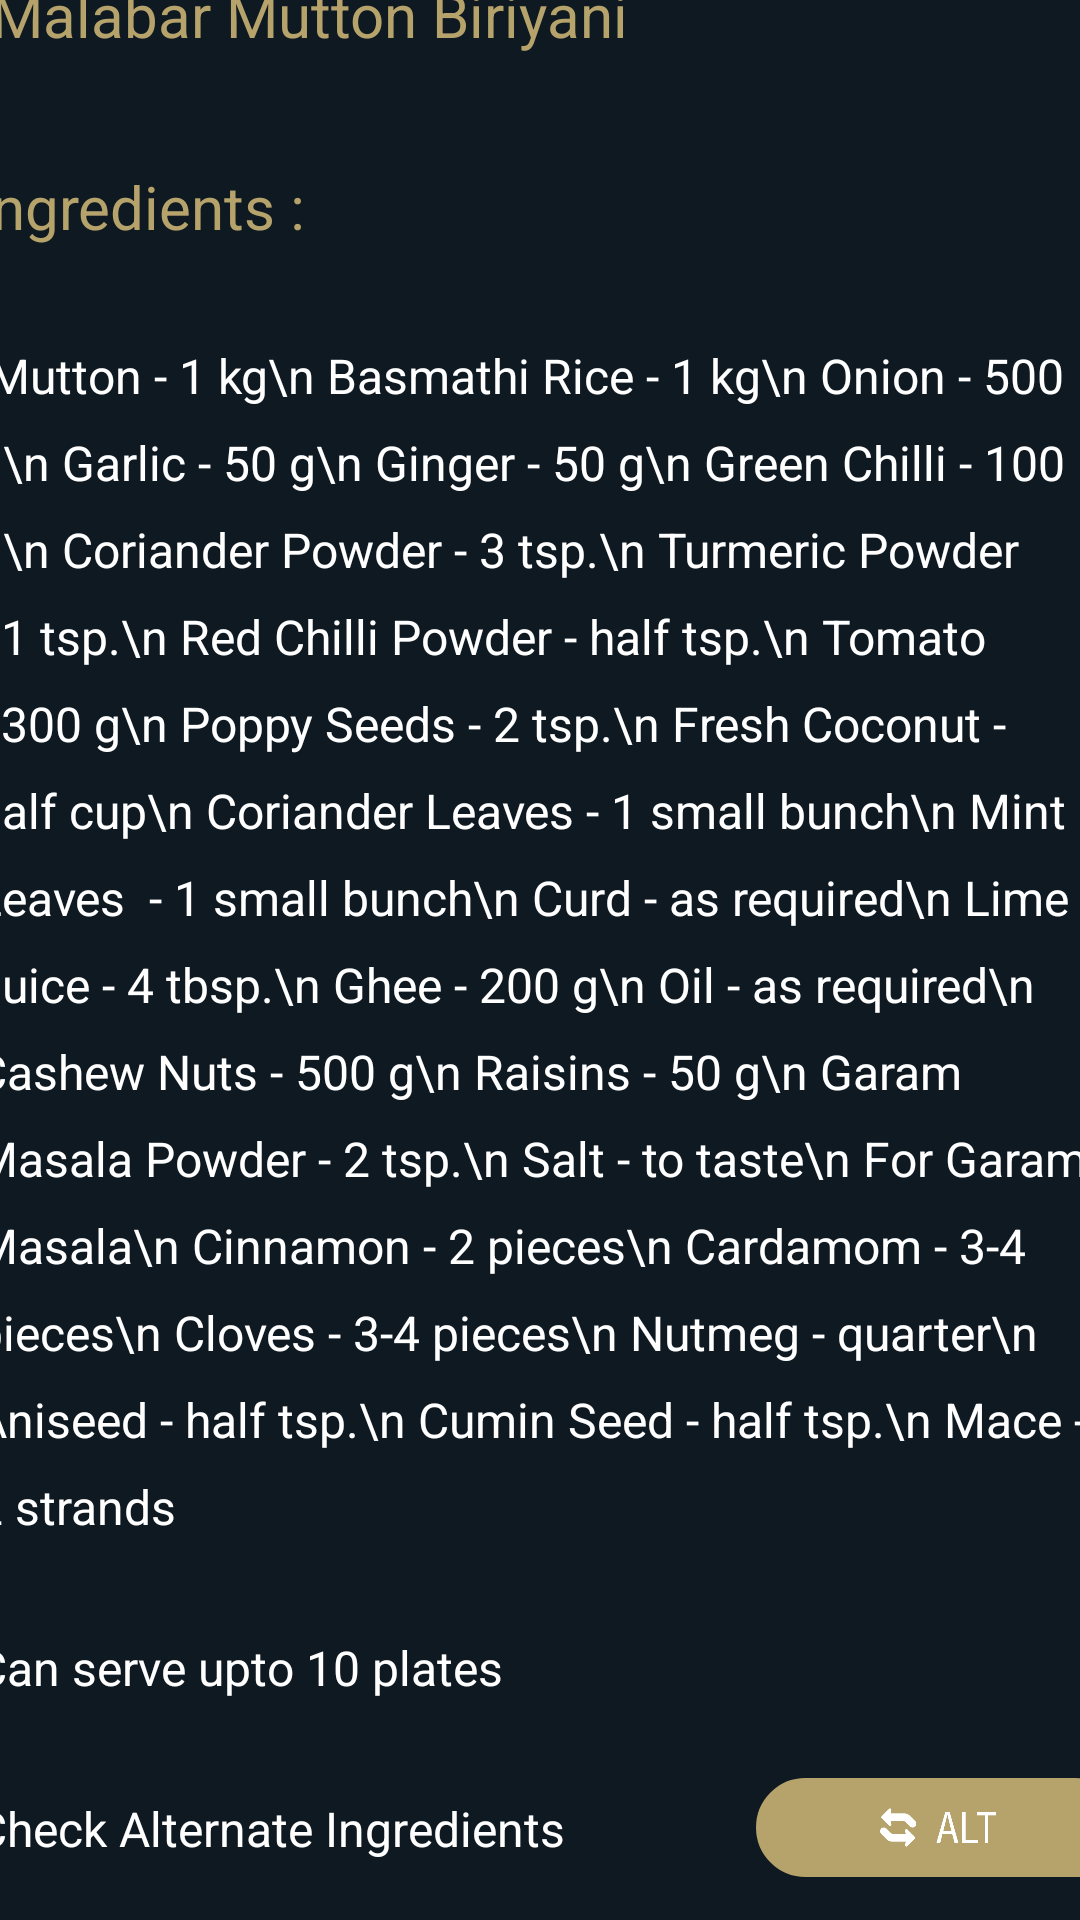

Layout XML and referenced resources for this Android screen:
<!-- AndroidManifest.xml: application theme Theme.DISHDESTINYAPP -->
<!-- res/layout/activity_malabar.xml -->
<?xml version="1.0" encoding="utf-8"?>
<androidx.constraintlayout.widget.ConstraintLayout xmlns:android="http://schemas.android.com/apk/res/android"
    xmlns:app="http://schemas.android.com/apk/res-auto"
    xmlns:tools="http://schemas.android.com/tools"
    android:id="@+id/main"
    android:layout_width="match_parent"
    android:layout_height="match_parent"
    android:background="@color/appBLACK"
    tools:context=".malabar">

    <ImageView
        android:id="@+id/imageView5"
        android:layout_width="881dp"
        android:layout_height="323dp"
        app:layout_constraintBottom_toTopOf="@+id/scrollView3"
        app:layout_constraintEnd_toEndOf="parent"
        app:layout_constraintStart_toStartOf="parent"
        app:layout_constraintTop_toTopOf="parent"
        app:layout_constraintVertical_bias="1.0"
        app:srcCompat="@drawable/malabarmuttonbiriyani" />

    <ScrollView
        android:id="@+id/scrollView3"
        android:layout_width="409dp"
        android:layout_height="670dp"
        app:layout_constraintBottom_toBottomOf="parent"
        app:layout_constraintEnd_toEndOf="parent"
        app:layout_constraintStart_toStartOf="parent">

        <LinearLayout
            android:layout_width="match_parent"
            android:layout_height="wrap_content"
            android:orientation="vertical">

            
            <LinearLayout
                android:layout_width="match_parent"
                android:layout_height="wrap_content"
                android:orientation="horizontal"
                android:padding="11dp">
                <TextView
                    android:layout_width="396dp"
                    android:layout_height="wrap_content"
                    android:padding="10dp"
                    android:paddingLeft="1dp"
                    android:text="Malabar Mutton Biriyani"
                    android:textColor="@color/appGOLD"
                    android:textSize="20sp" />
            </LinearLayout>

            <LinearLayout
                android:layout_width="match_parent"
                android:layout_height="wrap_content"
                android:orientation="horizontal"
                android:padding="8dp">
                <TextView
                    android:layout_width="398dp"
                    android:layout_height="wrap_content"
                    android:lineSpacingExtra="10dp"
                    android:padding="8dp"
                    android:text="Ingredients :"
                    android:textColor="@color/appGOLD"
                    android:textSize="20sp" />
            </LinearLayout>

            <LinearLayout
                android:layout_width="match_parent"
                android:layout_height="wrap_content"
                android:orientation="horizontal"
                android:padding="8dp">

                <TextView
                    android:layout_width="398dp"
                    android:layout_height="wrap_content"
                    android:lineSpacingExtra="10dp"
                    android:padding="8dp"
                    android:text=" Mutton - 1 kg\n
Basmathi Rice - 1 kg\n
Onion - 500 g\n
Garlic - 50 g\n
Ginger - 50 g\n
Green Chilli - 100 g\n
Coriander Powder - 3 tsp.\n
Turmeric Powder - 1 tsp.\n
Red Chilli Powder - half tsp.\n
Tomato - 300 g\n
Poppy Seeds - 2 tsp.\n
Fresh Coconut - half cup\n
Coriander Leaves - 1 small bunch\n
Mint Leaves  - 1 small bunch\n
Curd - as required\n
Lime Juice - 4 tbsp.\n
Ghee - 200 g\n
Oil - as required\n
Cashew Nuts - 500 g\n
Raisins - 50 g\n
Garam Masala Powder - 2 tsp.\n
Salt - to taste\n
For Garam Masala\n
Cinnamon - 2 pieces\n
Cardamom - 3-4 pieces\n
Cloves - 3-4 pieces\n
Nutmeg - quarter\n
Aniseed - half tsp.\n
Cumin Seed - half tsp.\n
Mace - 2 strands"
                    android:textColor="@color/text_color"
                    android:textSize="16sp" />
            </LinearLayout>

            <LinearLayout
                android:layout_width="match_parent"
                android:layout_height="wrap_content"
                android:orientation="horizontal"
                android:padding="8dp">
                <TextView
                    android:layout_width="399dp"
                    android:layout_height="wrap_content"
                    android:lineSpacingExtra="1dp"
                    android:padding="8dp"
                    android:text="Can serve upto 10 plates"
                    android:textColor="@color/white"
                    android:textSize="16sp" />
            </LinearLayout>
            <LinearLayout
                android:layout_width="match_parent"
                android:layout_height="wrap_content"
                android:orientation="horizontal"
                android:padding="8dp">

                <TextView
                    android:id="@+id/text"
                    android:layout_width="266dp"
                    android:layout_height="wrap_content"
                    android:lineSpacingExtra="10dp"
                    android:padding="8dp"
                    android:text="Check Alternate Ingredients"
                    android:textColor="@color/text_color"
                    android:textSize="16sp" />
                <ImageButton
                    android:id="@+id/button"
                    app:srcCompat="@drawable/altt"
                    android:background="@drawable/buttonbyme"
                    android:padding="10dp"
                    android:scaleType="fitCenter"
                    android:layout_width="128dp"
                    android:layout_height="37dp"
                    android:layout_weight="1"/>
            </LinearLayout>



            
            <LinearLayout
                android:layout_width="match_parent"
                android:layout_height="wrap_content"
                android:orientation="horizontal"
                android:padding="8dp">
                <TextView
                    android:layout_width="wrap_content"
                    android:layout_height="wrap_content"
                    android:lineSpacingExtra="10dp"
                    android:padding="8dp"
                    android:text="Method of Preparation :"
                    android:textColor="@color/appGOLD"
                    android:textSize="20sp" />

            </LinearLayout>
            <LinearLayout
                android:layout_width="match_parent"
                android:layout_height="wrap_content"
                android:orientation="horizontal"
                android:padding="8dp">

                <TextView
                    android:layout_width="wrap_content"
                    android:layout_height="wrap_content"
                    android:lineSpacingExtra="10dp"
                    android:padding="8dp"
                    android:text="Clean mutton and cut into big pieces. Grind green chillies, ginger and garlic. Grind poppy seeds and fresh coconut and keep aside. Chop coriander leaves and mint leaves.

Heat a pressure cooker and add oil and 3/4 of the sliced onion and fry. Add ginger, garlic and green chillies and fry for 2-3 minutes. Add the coriander powder, chilli powder, turmeric powder, garam masala and sauté for some time and then add the chopped tomatoes and fry for some time. Add mutton and fry for a few minutes now add curd and salt. Cover the cooker and cook on slow fire for 15-20 minutes.

When mutton is cooked, add the ground poppy seeds and coconut and heat for few minutes and keep aside.

Wash and drain the water from the rice. Heat ghee and add rice and fry for 4-5 minutes. Add salt and double quantity of water and boil till the rice is cooked. Remove from fire.

Heat a heavy-bottomed vessel and fry onions, cashew nuts and raisins and keep aside.

Take a vessel and pour some rice and spread little coriander, mint leaves, limejuice, fried onions, cashew nuts and raisins. Put one layer of mutton over that and repeat the process till all rice and mutton are over. Cover with a heavy lid and put dish in oven or place some coals on top for 10 minutes. Serve with curd and papad."
                    android:textColor="@color/text_color"
                    android:textSize="16sp" />
                `            </LinearLayout>

            <LinearLayout
                android:layout_width="match_parent"
                android:layout_height="wrap_content"
                android:orientation="horizontal"
                android:padding="8dp">

                <TextView
                    android:id="@+id/youtubeLink"
                    android:layout_width="wrap_content"
                    android:layout_height="wrap_content"
                    android:textSize="20sp"
                    android:textColor="@color/appGOLD"
                    android:text="👉Click here to watch making video 👈"
                    android:textColorLink="#0000EE" />
            </LinearLayout>
        </LinearLayout>
    </ScrollView>
</androidx.constraintlayout.widget.ConstraintLayout>
<!-- resources referenced by this layout -->
<resources>
  <color name="appBLACK">#0E1921</color>
  <color name="appGOLD">#B6A36C</color>
  <color name="text_color">#FFFFFF</color>
  <color name="white">#FFFFFFFF</color>
  <!-- drawable altt: jpg bitmap (drawable, 19734 bytes) -->
  <!-- drawable buttonbyme (drawable) -->
  <?xml version="1.0" encoding="utf-8"?>
  <shape xmlns:android="http://schemas.android.com/apk/res/android"
      android:shape="rectangle">
      <solid android:color="#B6A36C" />
      <stroke android:width="2dp" android:color="#0E1921" />
      <corners android:radius="100dp" />
  
  </shape>
  <!-- drawable malabarmuttonbiriyani: jpg bitmap (drawable, 15519 bytes) -->
  <style name="Theme.DISHDESTINYAPP" parent="Base.Theme.DISHDESTINYAPP" />
  <style name="Base.Theme.DISHDESTINYAPP" parent="Theme.Material3.DayNight.NoActionBar">
          
          
      </style>
</resources>
